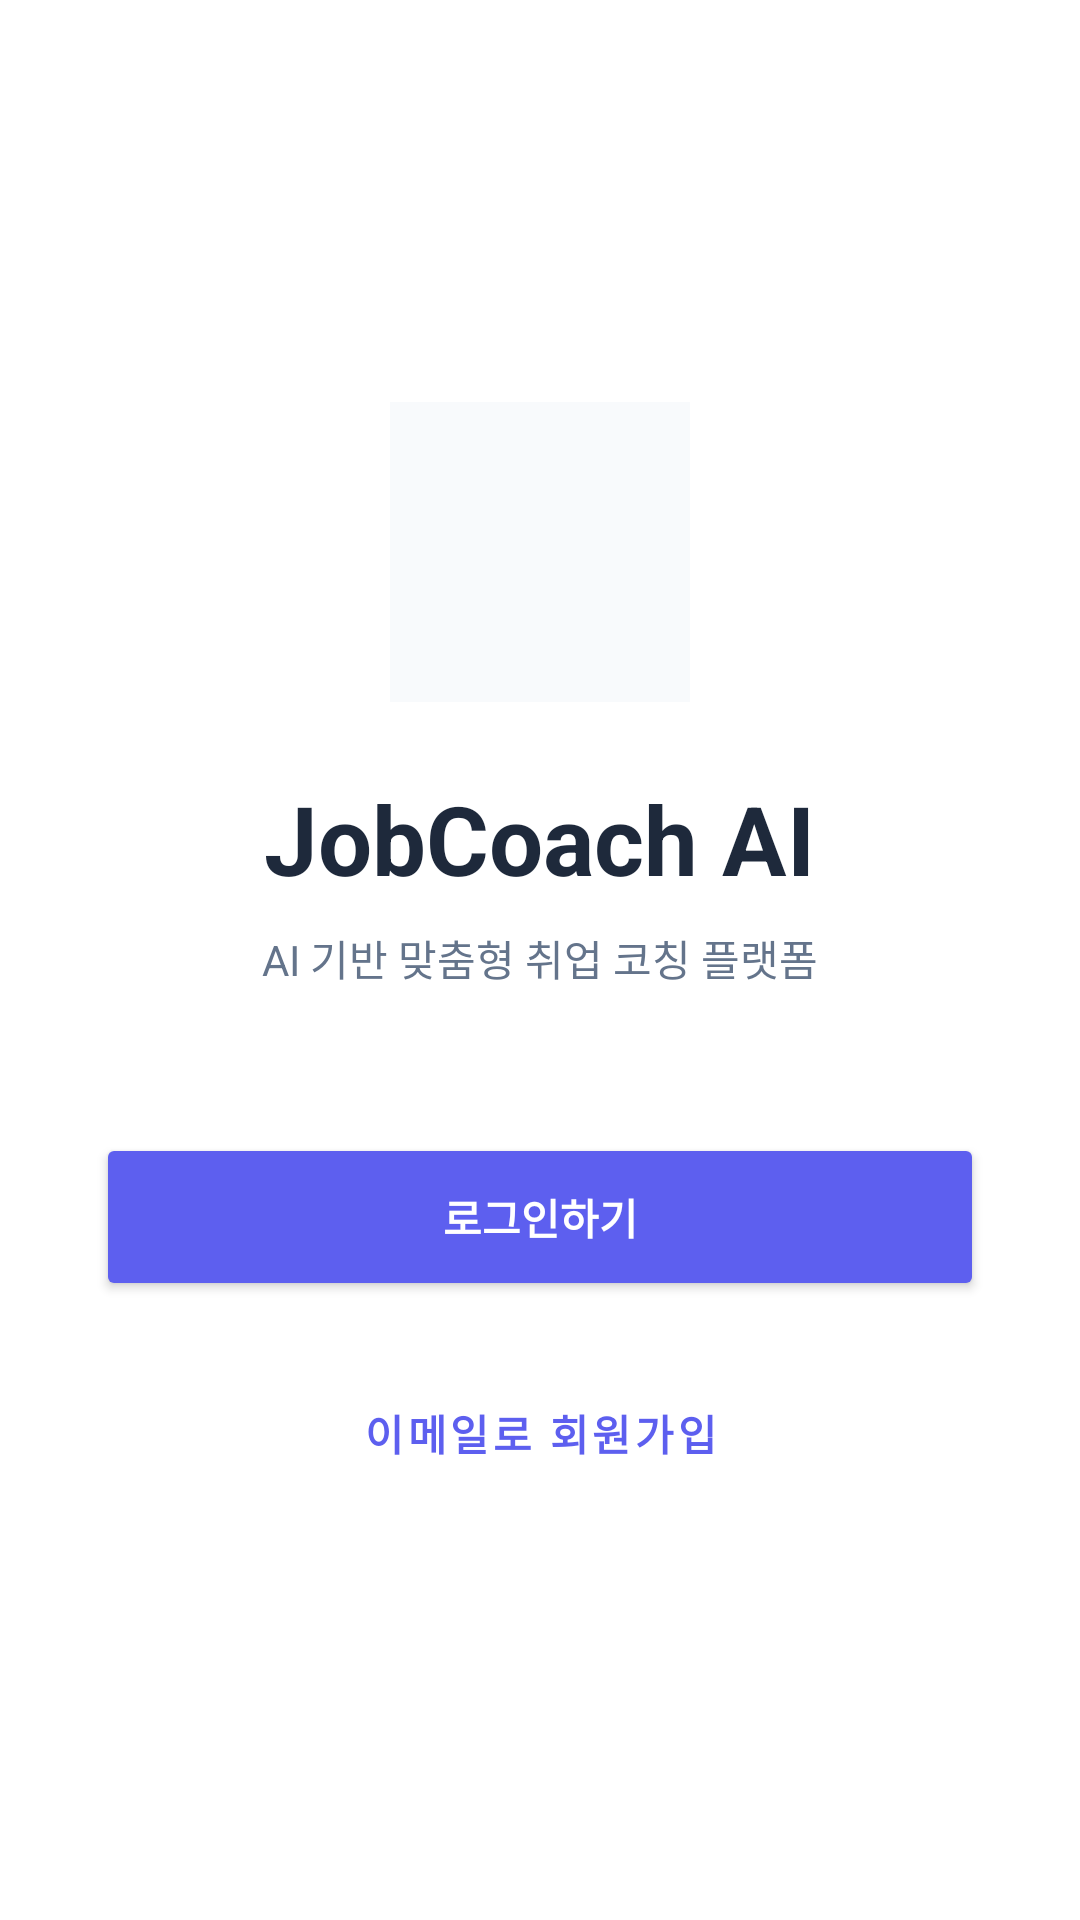

Write the Android layout XML for this screen, with the resource values it uses.
<!-- AndroidManifest.xml: application theme Theme.AIJobAgent -->
<!-- res/layout/activity_main.xml -->
<?xml version="1.0" encoding="utf-8"?>
<FrameLayout xmlns:android="http://schemas.android.com/apk/res/android"
    xmlns:app="http://schemas.android.com/apk/res-auto"
    android:layout_width="match_parent"
    android:layout_height="match_parent"
    android:background="#FFFFFF">

    <LinearLayout
        android:id="@+id/layoutLanding"
        android:layout_width="match_parent"
        android:layout_height="match_parent"
        android:orientation="vertical"
        android:gravity="center"
        android:padding="32dp"
        android:visibility="visible">

        <ImageView
            android:layout_width="100dp"
            android:layout_height="100dp"
            android:src="@drawable/ic_launcher_foreground"
            android:background="#F8FAFC"
            android:padding="16dp"
            android:layout_marginBottom="24dp"/>

        <TextView
            android:layout_width="wrap_content"
            android:layout_height="wrap_content"
            android:text="JobCoach AI"
            android:textSize="32sp"
            android:textStyle="bold"
            android:textColor="#1E293B"/>

        <TextView
            android:layout_width="wrap_content"
            android:layout_height="wrap_content"
            android:text="AI 기반 맞춤형 취업 코칭 플랫폼"
            android:textSize="14sp"
            android:textColor="#64748B"
            android:layout_marginTop="8dp"
            android:layout_marginBottom="48dp"/>

        <Button
            android:id="@+id/btnGoToLogin"
            android:layout_width="match_parent"
            android:layout_height="56dp"
            android:text="로그인하기"
            android:backgroundTint="#5D5FEF"
            android:textStyle="bold"
            android:textColor="#FFFFFF"
            android:layout_marginBottom="16dp"/>

        <Button
            android:id="@+id/btnGoToRegister"
            style="@style/Widget.MaterialComponents.Button.OutlinedButton"
            android:layout_width="match_parent"
            android:layout_height="56dp"
            android:text="이메일로 회원가입"
            app:strokeColor="#5D5FEF"
            android:textColor="#5D5FEF"
            android:textStyle="bold"/>
    </LinearLayout>

    <LinearLayout
        android:id="@+id/layoutLogin"
        android:layout_width="match_parent"
        android:layout_height="match_parent"
        android:orientation="vertical"
        android:gravity="center"
        android:padding="32dp"
        android:visibility="gone">

        <ImageView android:layout_width="80dp" android:layout_height="80dp" android:src="@drawable/ic_launcher_foreground" android:background="#F8FAFC" android:layout_marginBottom="20dp"/>
        <TextView android:layout_width="wrap_content" android:layout_height="wrap_content" android:text="JobCoach AI" android:textSize="28sp" android:textStyle="bold" android:textColor="#1E293B"/>
        <TextView android:layout_width="wrap_content" android:layout_height="wrap_content" android:text="🔑 서비스를 이용하기 위해 로그인을 진행합니다." android:textSize="13sp" android:textColor="#5D5FEF" android:layout_marginTop="8dp" android:layout_marginBottom="32dp"/>

        <EditText android:id="@+id/etLoginEmail" android:layout_width="match_parent" android:layout_height="50dp" android:hint="아이디(이메일)" android:padding="12dp" android:layout_marginBottom="12dp" android:inputType="textEmailAddress" android:background="@android:drawable/editbox_background_normal"/>
        <EditText android:id="@+id/etLoginPw" android:layout_width="match_parent" android:layout_height="50dp" android:hint="비밀번호" android:padding="12dp" android:layout_marginBottom="24dp" android:inputType="textPassword" android:background="@android:drawable/editbox_background_normal"/>

        <Button android:id="@+id/btnLoginDone" android:layout_width="match_parent" android:layout_height="56dp" android:text="로그인 완료" android:backgroundTint="#5D5FEF" android:textColor="#FFFFFF" android:layout_marginBottom="16dp"/>
        <TextView android:id="@+id/btnBackFromLogin" android:layout_width="wrap_content" android:layout_height="wrap_content" android:text="← 처음으로 돌아가기" android:textColor="#94A3B8" android:textSize="13sp"/>
    </LinearLayout>

    <LinearLayout
        android:id="@+id/layoutRegister"
        android:layout_width="match_parent"
        android:layout_height="match_parent"
        android:orientation="vertical"
        android:gravity="center"
        android:padding="32dp"
        android:visibility="gone">

        <ImageView android:layout_width="80dp" android:layout_height="80dp" android:src="@drawable/ic_launcher_foreground" android:background="#F8FAFC" android:layout_marginBottom="20dp"/>
        <TextView android:layout_width="wrap_content" android:layout_height="wrap_content" android:text="JobCoach AI" android:textSize="28sp" android:textStyle="bold" android:textColor="#1E293B"/>
        <TextView android:layout_width="wrap_content" android:layout_height="wrap_content" android:text="📝 간편 회원가입으로 나만의 AI 코칭을 시작하세요." android:textSize="13sp" android:textColor="#5D5FEF" android:layout_marginTop="8dp" android:layout_marginBottom="32dp"/>

        <EditText android:id="@+id/etRegEmail" android:layout_width="match_parent" android:layout_height="50dp" android:hint="이메일 주소" android:padding="12dp" android:layout_marginBottom="12dp" android:inputType="textEmailAddress" android:background="@android:drawable/editbox_background_normal"/>

        
        <EditText android:id="@+id/etRegName" android:layout_width="match_parent" android:layout_height="50dp" android:hint="이름" android:padding="12dp" android:layout_marginBottom="12dp" android:inputType="textPersonName" android:background="@android:drawable/editbox_background_normal"/>

        <EditText android:id="@+id/etRegId" android:layout_width="match_parent" android:layout_height="50dp" android:hint="아이디" android:padding="12dp" android:layout_marginBottom="12dp" android:background="@android:drawable/editbox_background_normal"/>
        <EditText android:id="@+id/etRegPw" android:layout_width="match_parent" android:layout_height="50dp" android:hint="비밀번호" android:padding="12dp" android:layout_marginBottom="24dp" android:inputType="textPassword" android:background="@android:drawable/editbox_background_normal"/>

        <Button android:id="@+id/btnRegDone" android:layout_width="match_parent" android:layout_height="56dp" android:text="회원가입 완료" android:backgroundTint="#5D5FEF" android:textColor="#FFFFFF" android:layout_marginBottom="16dp"/>
        <TextView android:id="@+id/btnBackFromReg" android:layout_width="wrap_content" android:layout_height="wrap_content" android:text="← 처음으로 돌아가기" android:textColor="#94A3B8" android:textSize="13sp"/>
    </LinearLayout>

</FrameLayout>
<!-- resources referenced by this layout -->
<resources>
  <style name="Theme.AIJobAgent" parent="Base.Theme.AIJobAgent" />
  <style name="Base.Theme.AIJobAgent" parent="Theme.Material3.DayNight.NoActionBar">
          
          
      </style>
</resources>
